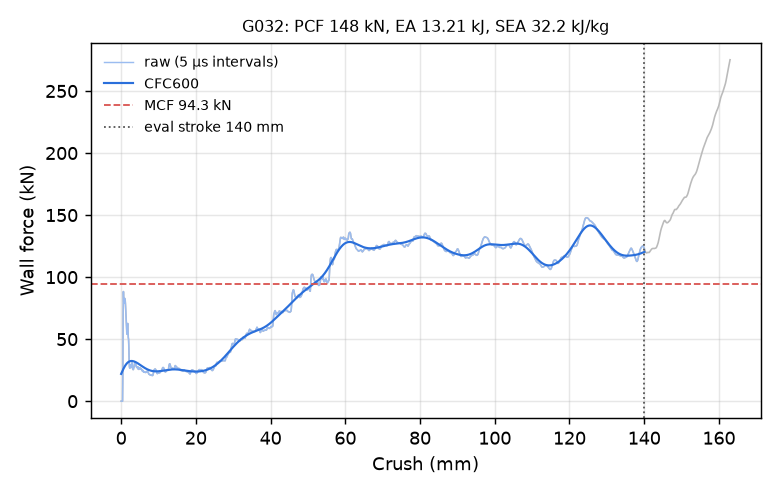

Source data for this figure (header and first rows):
time_ms, crush_mm, force_kN, force_CFC600_kN
0.000000000000000000e+00, -0.000000000000000000e+00, 0.000000000000000000e+00, 2.198271771285151388e+01
5.000099074095487595e-03, 7.640151679515838623e-02, 0.000000000000000000e+00, 2.251826453783415616e+01
1.000019814819097519e-02, 1.528030335903167725e-01, 0.000000000000000000e+00, 2.304881028938404697e+01
1.500029768794775009e-02, 2.292045503854751587e-01, 0.000000000000000000e+00, 2.357323422036002114e+01
2.000039629638195038e-02, 3.056060671806335449e-01, 0.000000000000000000e+00, 2.409036143476298975e+01
2.500049583613872528e-02, 3.820075690746307373e-01, 0.000000000000000000e+00, 2.459896165691690939e+01
3.000059537589550018e-02, 4.584091007709503174e-01, 2.325193018893843444e+01, 2.509775143244091211e+01
3.500071540474891663e-02, 5.348105430603027344e-01, 6.983756211668980995e+01, 2.558541343423538095e+01
4.000199586153030396e-02, 6.112260818481445312e-01, 8.836528954823707238e+01, 2.606064586506138525e+01
4.500466212630271912e-02, 6.876587867736816406e-01, 8.051186912121349337e+01, 2.652222574861637128e+01
5.000847578048706055e-02, 7.641054987907409668e-01, 7.883518130055777817e+01, 2.696905005920010012e+01
5.501208454370498657e-02, 8.405454754829406738e-01, 8.138631112596148398e+01, 2.740014483296287651e+01
6.001505255699157715e-02, 9.169720411300659180e-01, 8.275434687820714430e+01, 2.781466244896067863e+01
6.501809507608413696e-02, 9.933960437774658203e-01, 8.278587850956118643e+01, 2.821188153510356855e+01
7.002136856317520142e-02, 1.069819808006286621e+00, 8.173288462957653167e+01, 2.859120831664452567e+01
7.502552866935729980e-02, 1.146253466606140137e+00, 7.877785794698824873e+01, 2.895217583708878095e+01
8.003006875514984131e-02, 1.222689270973205566e+00, 7.435406373356981646e+01, 2.929443997364256802e+01
8.503437787294387817e-02, 1.299118399620056152e+00, 6.983634668620990738e+01, 2.961777210987598252e+01
9.003856778144836426e-02, 1.375542283058166504e+00, 6.496547548839863850e+01, 2.992204917448943036e+01
9.504242241382598877e-02, 1.451958298683166504e+00, 5.939365401063160732e+01, 3.020724218922288884e+01
1.000459790229797363e-01, 1.528367042541503906e+00, 5.402024670565029396e+01, 3.047340389679284911e+01
1.050491705536842346e-01, 1.604767799377441406e+00, 5.484187935428845151e+01, 3.072065662102304273e+01
1.100524365901947021e-01, 1.681167364120483398e+00, 6.115198519461683446e+01, 3.094918432782582940e+01
1.150554716587066650e-01, 1.757560491561889648e+00, 6.263569172813894426e+01, 3.115923271785961646e+01
1.200589761137962341e-01, 1.833957910537719727e+00, 5.707565522547636760e+01, 3.135111399775557572e+01
1.250628829002380371e-01, 1.910358905792236328e+00, 5.139455529591615601e+01, 3.152520742049859237e+01
1.300663650035858154e-01, 1.986751317977905273e+00, 4.995646620960347661e+01, 3.168195218502196298e+01
1.350687891244888306e-01, 2.063125133514404297e+00, 4.354353108567127606e+01, 3.182183718636121128e+01
1.400713920593261719e-01, 2.139499664306640625e+00, 3.318055826063326208e+01, 3.194538993724619047e+01
1.450743079185485840e-01, 2.215877532958984375e+00, 2.795074091779836323e+01, 3.205316205400697527e+01
1.500747501850128174e-01, 2.292216539382934570e+00, 2.665374361972231299e+01, 3.214571259403676606e+01
1.550746858119964600e-01, 2.368546485900878906e+00, 2.749169391383323813e+01, 3.222359552603793986e+01
1.600754559040069580e-01, 2.444887876510620117e+00, 2.926286075224401273e+01, 3.228735452758645863e+01
1.650768369436264038e-01, 2.521237373352050781e+00, 2.908280852985044618e+01, 3.233752302390566058e+01
1.700781732797622681e-01, 2.597584962844848633e+00, 2.701346263633062961e+01, 3.237462549012199986e+01
1.750796139240264893e-01, 2.673932552337646484e+00, 2.723922203473490811e+01, 3.239917715518124908e+01
1.800816208124160767e-01, 2.750288009643554688e+00, 2.942870470913208436e+01, 3.241168269922278000e+01
1.850825846195220947e-01, 2.826626062393188477e+00, 3.001105009844631510e+01, 3.241263652386459171e+01
1.900837719440460205e-01, 2.902966022491455078e+00, 3.095347895612823663e+01, 3.240252496060869447e+01
1.950854510068893433e-01, 2.979312419891357422e+00, 3.057911340325861360e+01, 3.238182859901948518e+01
2.000879943370819092e-01, 3.055670261383056641e+00, 2.732201515326148211e+01, 3.235102310568792205e+01
2.050911039113998413e-01, 3.132035732269287109e+00, 2.608460432407038709e+01, 3.231057748659607398e+01
2.100937515497207642e-01, 3.208393096923828125e+00, 2.541515830846037716e+01, 3.226095038240889323e+01
2.150938957929611206e-01, 3.284710884094238281e+00, 2.551109724401496237e+01, 3.220258672530977861e+01
2.200921028852462769e-01, 3.360997915267944336e+00, 2.686510395540332041e+01, 3.213591631524841574e+01
2.250899225473403931e-01, 3.437278270721435547e+00, 2.725776039012114182e+01, 3.206135431916283096e+01
2.300882190465927124e-01, 3.513564109802246094e+00, 2.828488075386360379e+01, 3.197930295969882764e+01
2.350884228944778442e-01, 3.589878082275390625e+00, 3.007958895020582801e+01, 3.189015371223639761e+01
2.400901913642883301e-01, 3.666214466094970703e+00, 3.124073014955699890e+01, 3.179429005644961492e+01
2.450923174619674683e-01, 3.742555141448974609e+00, 3.069179719763877756e+01, 3.169209052910608904e+01
2.500926852226257324e-01, 3.818867206573486328e+00, 2.928091560828429607e+01, 3.158393064737812850e+01
2.550921738147735596e-01, 3.895164966583251953e+00, 2.947095172097208149e+01, 3.147018280962593195e+01
2.600915133953094482e-01, 3.971459150314331055e+00, 2.930055648089479803e+01, 3.135121524062882159e+01
2.650910615921020508e-01, 4.047754764556884766e+00, 2.792261136561352686e+01, 3.122739121404321949e+01
2.700912058353424072e-01, 4.124058246612548828e+00, 2.757084283381677281e+01, 3.109906822473525878e+01
2.750902175903320312e-01, 4.200343608856201172e+00, 2.784057210535975102e+01, 3.096659682597571361e+01
2.800878584384918213e-01, 4.276606559753417969e+00, 2.766696010967343966e+01, 3.083031991910174696e+01
2.850851416587829590e-01, 4.352862834930419922e+00, 2.712882257954822762e+01, 3.069057271204163939e+01
2.900833785533905029e-01, 4.429132461547851562e+00, 2.616167458702111759e+01, 3.054768253479985063e+01
2.950827479362487793e-01, 4.505418300628662109e+00, 2.638993391316081372e+01, 3.040196809630896624e+01
... 2,198 more rows
